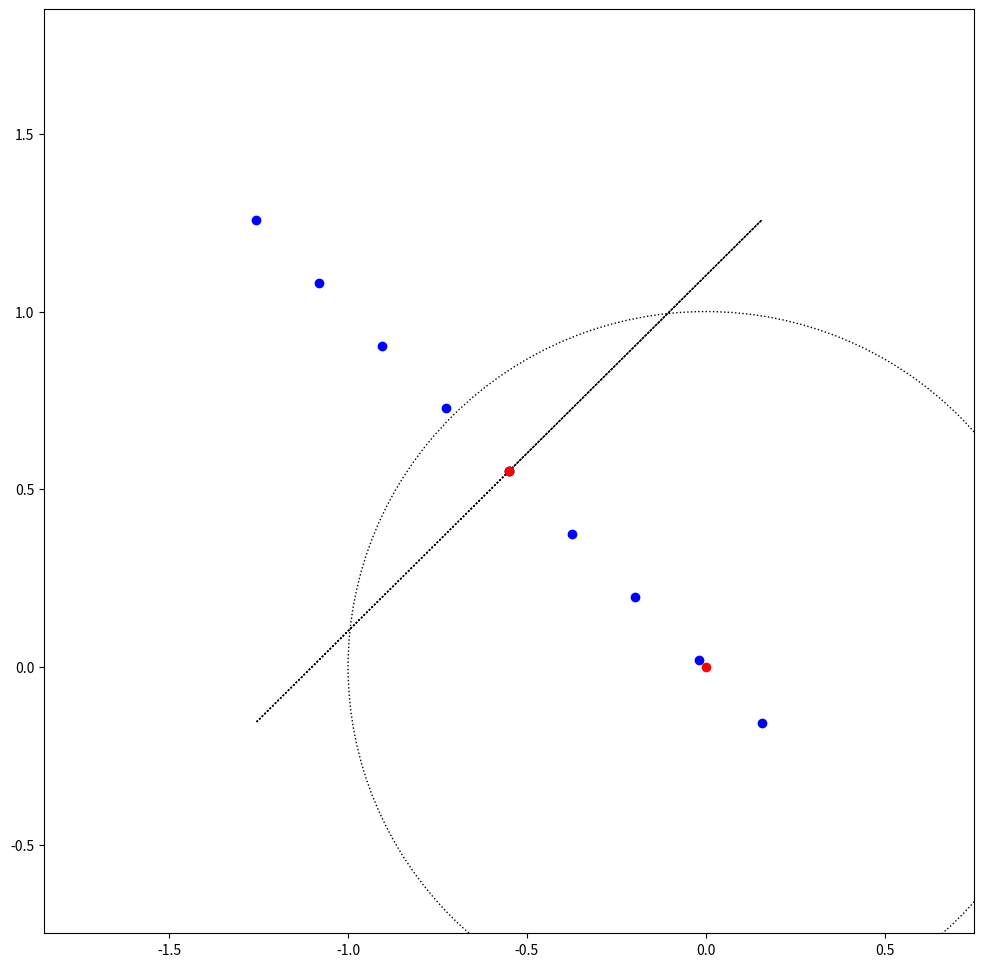

The matplotlib source for this figure:
#!/usr/bin/env python
# coding: utf-8

# # Recursive Estimation
# 
# In the previous notebook you were presented with all the noisy measurements prior to estimating $\hat{x}$. In this notebook, measurements will be received one at a time. You'll update $\hat{x}$ on each measurement.
# 
# Once again, the vehicle is not moving - the state, $x$, is constant.

# In[1]:


import numpy as np
import matplotlib.pyplot as plt
import numpy.linalg as LA
from matplotlib.patches import Ellipse
from matplotlib.patches import Arrow

get_ipython().run_line_magic('matplotlib', 'inline')


# In[2]:


plt.rcParams['figure.figsize'] = 12, 12


# Plotting code.

# In[3]:


def create_ellipse(mu, angle, width, height):
    # angle is plotted such that it starts from 180 and goes
    # clockwise instead of from 0 degrees and goes counter-clockwise
    # so 135 degrees -> 45 degrees
    return Ellipse(xy=mu, width=width*2, height=height*2, angle=angle,
                      facecolor='none', linestyle='dotted', edgecolor='r')

def plot_ellipse(mu, sigma):  
    (w, v) = LA.eig(sigma)
    angle = np.degrees(np.arctan2(v[1, 0], v[0, 0]))
    
    ax = plt.gca()
    ax.set_xlim(mu[0] + -1.3, mu[0] + 1.3)
    ax.set_ylim(mu[1] + -1.3, mu[1] + 1.3)
    
    ellipse = create_ellipse(mu, angle, w[0], w[1])
    ellipse.set_edgecolor('k')
    ax.add_patch(ellipse)
    plt.plot(mu[0], mu[1], 'ro')


# In[4]:


# Constants

# number of samples
n_samples = 1000

# ground truth state
x = np.array([-0.85, 0.25]).reshape(2, 1)

# state -> measurement map
H = np.array([1, -1]).reshape(1, 2)

# noise
R = np.eye(1) * 0.01


# We haven't sampled a measurement as of yet so at the moment let's assume we have:

# In[5]:


x_hat0 = np.array([0, 0]).reshape(-1, 1)
Q0 = np.eye(len(x_hat0))


# `plot_ellipse` will plot an ellipse given `mu` and `sigma`. The significance of the plot being anything inside the ellipse is a possible value of $\hat{x}$. Initially this will look like a circle.

# In[6]:


plot_ellipse(x_hat0, Q0)


# Ideally, by the end of the sampling process the plot should look like a very small ellipse, centered around the ground truth state $x$.
# 
# Recall the update functions for $Q$ and $\hat{x}$.
# 
# $
# Q_{t+1} = (Q_{t}^{-1} + H^T R^{-1} H)^{-1}\\
# \hat{x}_{t+1} = \hat{x_t} + Q_{t+1} H^{T} R^{-1} (\tilde{y_t} - H \hat{x_t})
# $
# 
# Don't be too concerned if your final $\hat{x}$ value isn't the same as $x$. We'll go over why this might be in a second.
# 
# If `H @ x` is ~= `H @ x_hat` your solution is correct.

# In[7]:


def recursive_estimation(x_hat0, Q0, n_samples):
    x_hat = np.copy(x_hat0)
    Q = np.copy(Q0)
    
    for _ in range(n_samples):
        y_obs = H @ x + np.random.multivariate_normal([0.], R)

        Q = LA.pinv(LA.pinv(Q) + H.T @ LA.pinv(R) @ H)
        x_hat = x_hat + Q @ H.T @ LA.pinv(R) @ (y_obs - H @ x_hat)
        
    return x_hat, Q


# In[8]:


x_hat, Q = recursive_estimation(x_hat0, Q0, n_samples)
    
print("x =", x.squeeze())
print("x̂ =", x_hat.squeeze())
print("Hx =", H @ x.squeeze())
print("Hx̂ =", H @ x_hat.squeeze())


# Let's plot the ellipse again.

# In[9]:


plot_ellipse(x_hat, Q)


# Hmmm, not quite what we wanted, this is essentially a line. So what does this mean?
# 
# Any state value, $z$, chosen from the line will produce equivalent measurements to the ground truth state. That is, `H @ z` ~= `H @ x`.
# 
# If we look at `H` as a function then there are multiple inputs which map to the same output. If we're trying to figure out the input given output values, we won't necessarily come up with the correct input. Additionally, once we "arrive" at an input which produces the appropriate outputs then $\hat{x}$, $\hat{x}_{t+1} \approx \hat{x}_{t}$ since $(\tilde{y_t} - H \hat{x_t}) \approx 0$.
# 
# Update function for reference:
# 
# $
# \hat{x}_{t+1} = \hat{x_t} + Q_{t+1} H^{T} R^{-1} (\tilde{y_t} - H \hat{x_t})
# $
# 
# Let's look at this in more detail empirically. To find other inputs along the line we'll need the angle of the ellipse. We can compute this with the eigenvectors of $Q$.

# In[10]:


(w, v) = LA.eig(Q)
# sync angle with plotted ellipse
angle = np.pi - np.arctan2(v[1, 0], v[0, 0])
print("eigen values", w)
print("eigen vectors", v)
print("angle", np.degrees(angle))


# In[11]:


inputs = []
outputs = []
dt = 0.25

for v in np.arange(-1, 1+dt, dt):
    s = np.array([x_hat[0] + np.cos(angle) * v, x_hat[1] + np.sin(angle) * v])
    outputs.append(H @ s)
    inputs.append(s.reshape(1, -1))
inputs = np.array(inputs).squeeze()

plt.plot(inputs[:, 0], inputs[:, 1], 'bo')
# plot x_hat
plot_ellipse(x_hat, Q)


# These outputs should be similar.

# In[12]:


print(outputs)


# 

# 
